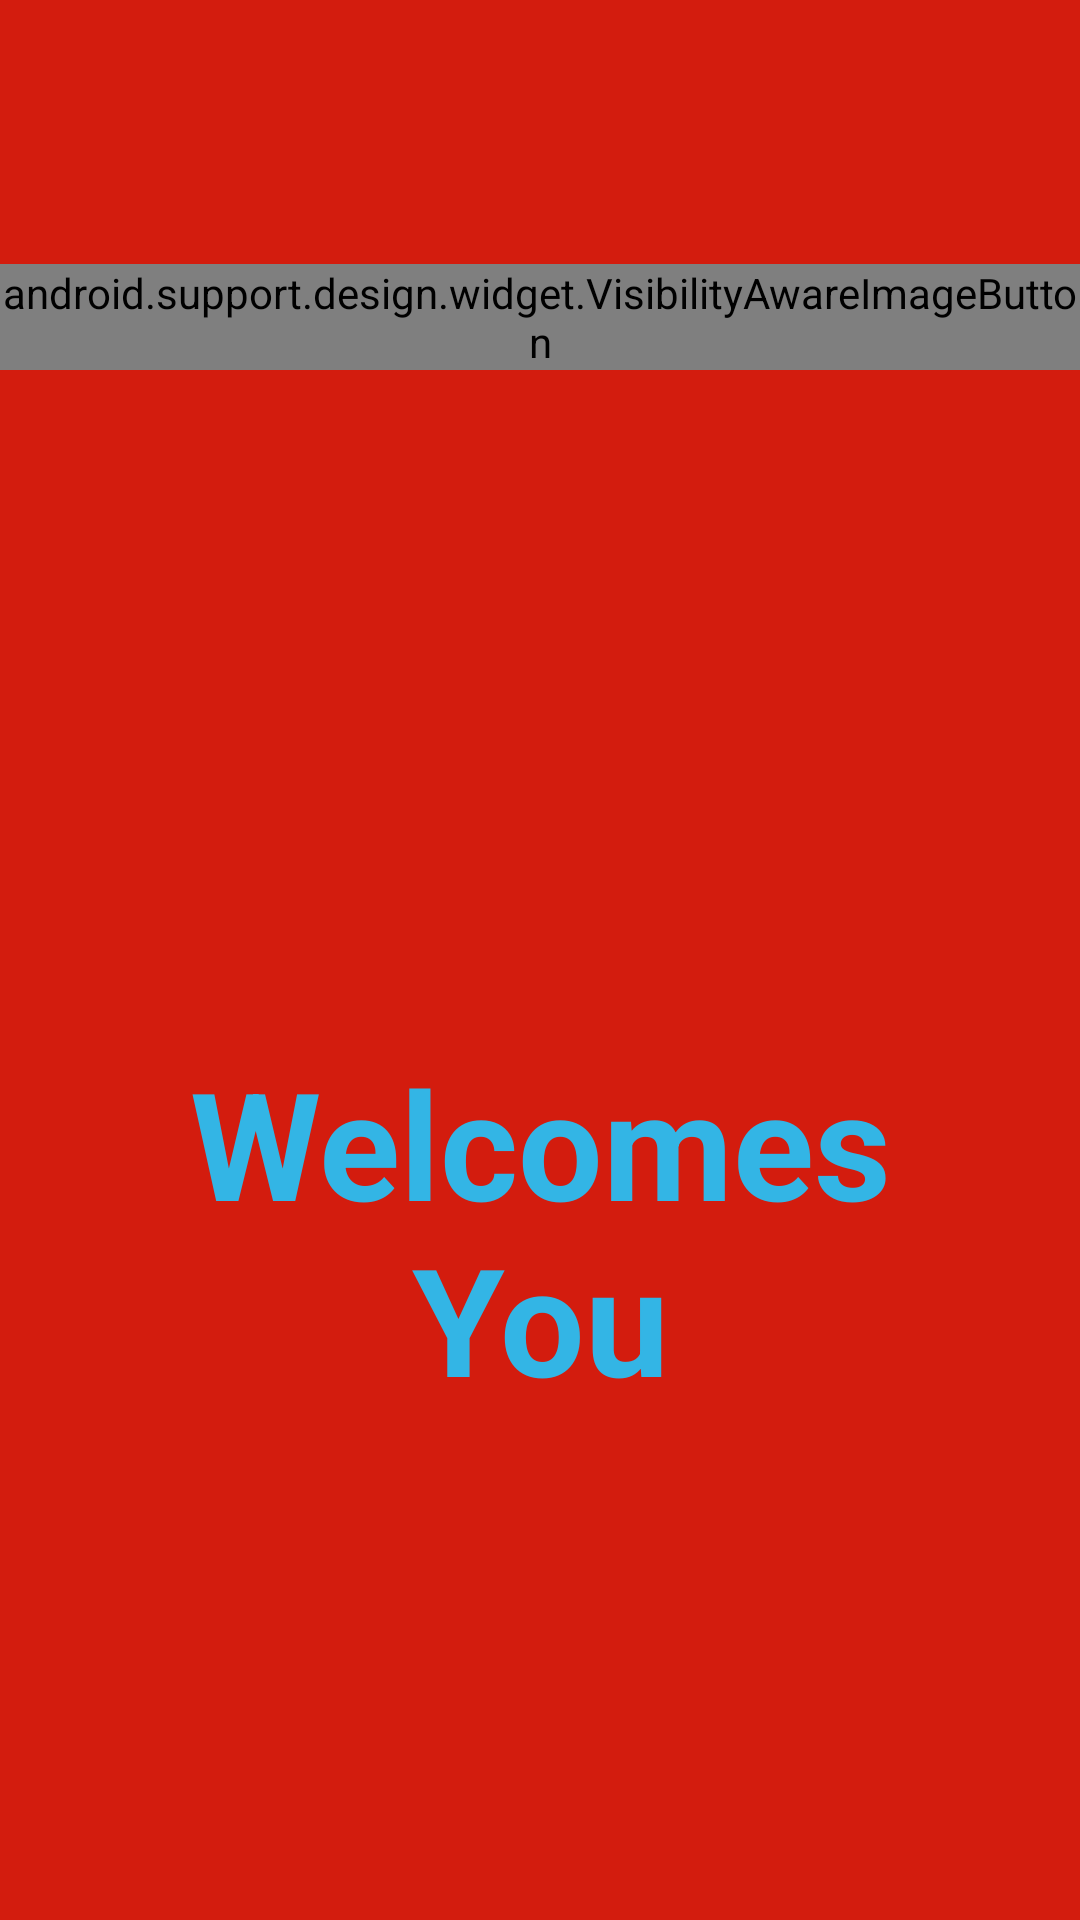

Produce the Android XML layout that renders to this screen, including the resource entries it uses.
<!-- AndroidManifest.xml: application theme AppTheme -->
<!-- res/layout/activity_fullscreen.xml -->
<android.support.constraint.ConstraintLayout xmlns:android="http://schemas.android.com/apk/res/android"
    xmlns:app="http://schemas.android.com/apk/res-auto"
    xmlns:tools="http://schemas.android.com/tools"
    android:layout_width="match_parent"
    android:layout_height="match_parent"
    android:background="@color/colorAccent"
    tools:context="in.app.myandroid.mygatepassmanagement.activities.GatePassManagement"
    android:id="@+id/constraintLayout2">

    
    <TextView
        android:id="@+id/fullscreen_content"
        android:layout_width="272dp"
        android:layout_height="wrap_content"
        android:gravity="center"
        android:keepScreenOn="true"
        android:text="@string/dummy_content"
        android:textColor="#33b5e5"
        android:textSize="50sp"
        android:textStyle="bold"
        app:layout_constraintLeft_toLeftOf="@+id/constraintLayout2"
        app:layout_constraintTop_toBottomOf="@+id/visibilityAwareImageButton"
        android:layout_marginTop="10dp"
        app:layout_constraintRight_toRightOf="@+id/constraintLayout2"
        app:layout_constraintBottom_toBottomOf="@+id/constraintLayout2"
        android:layout_marginBottom="12dp" />

    
   

            <android.support.design.widget.VisibilityAwareImageButton
                android:layout_width="wrap_content"
                android:layout_height="wrap_content"
                android:src="@drawable/logo"
                android:id="@+id/visibilityAwareImageButton"
                app:layout_constraintLeft_toLeftOf="@+id/constraintLayout2"
                android:layout_marginLeft="16dp"
                android:layout_marginStart="16dp"
                app:layout_constraintTop_toTopOf="@+id/constraintLayout2"
                android:layout_marginTop="88dp"
                app:layout_constraintRight_toRightOf="@+id/constraintLayout2"
                android:layout_marginRight="16dp"
                android:layout_marginEnd="16dp" />




</android.support.constraint.ConstraintLayout>
<!-- resources referenced by this layout -->
<resources>
  <color name="black_overlay">#66000000</color>
  <color name="colorAccent">#d31c0e</color>
  <!-- drawable logo: png bitmap (drawable, 31001 bytes) -->
  <string name="dummy_content">\nWelcomes You</string>
  <style name="AppTheme" parent="Theme.AppCompat.Light.NoActionBar">
          
          <item name="colorPrimary">@color/colorPrimary</item>
          <item name="colorPrimaryDark">@color/colorPrimaryDark</item>
          <item name="colorAccent">@color/colorAccent</item>
      </style>
  <color name="colorPrimary">#3F51B5</color>
  <color name="colorPrimaryDark">#303F9F</color>
</resources>
